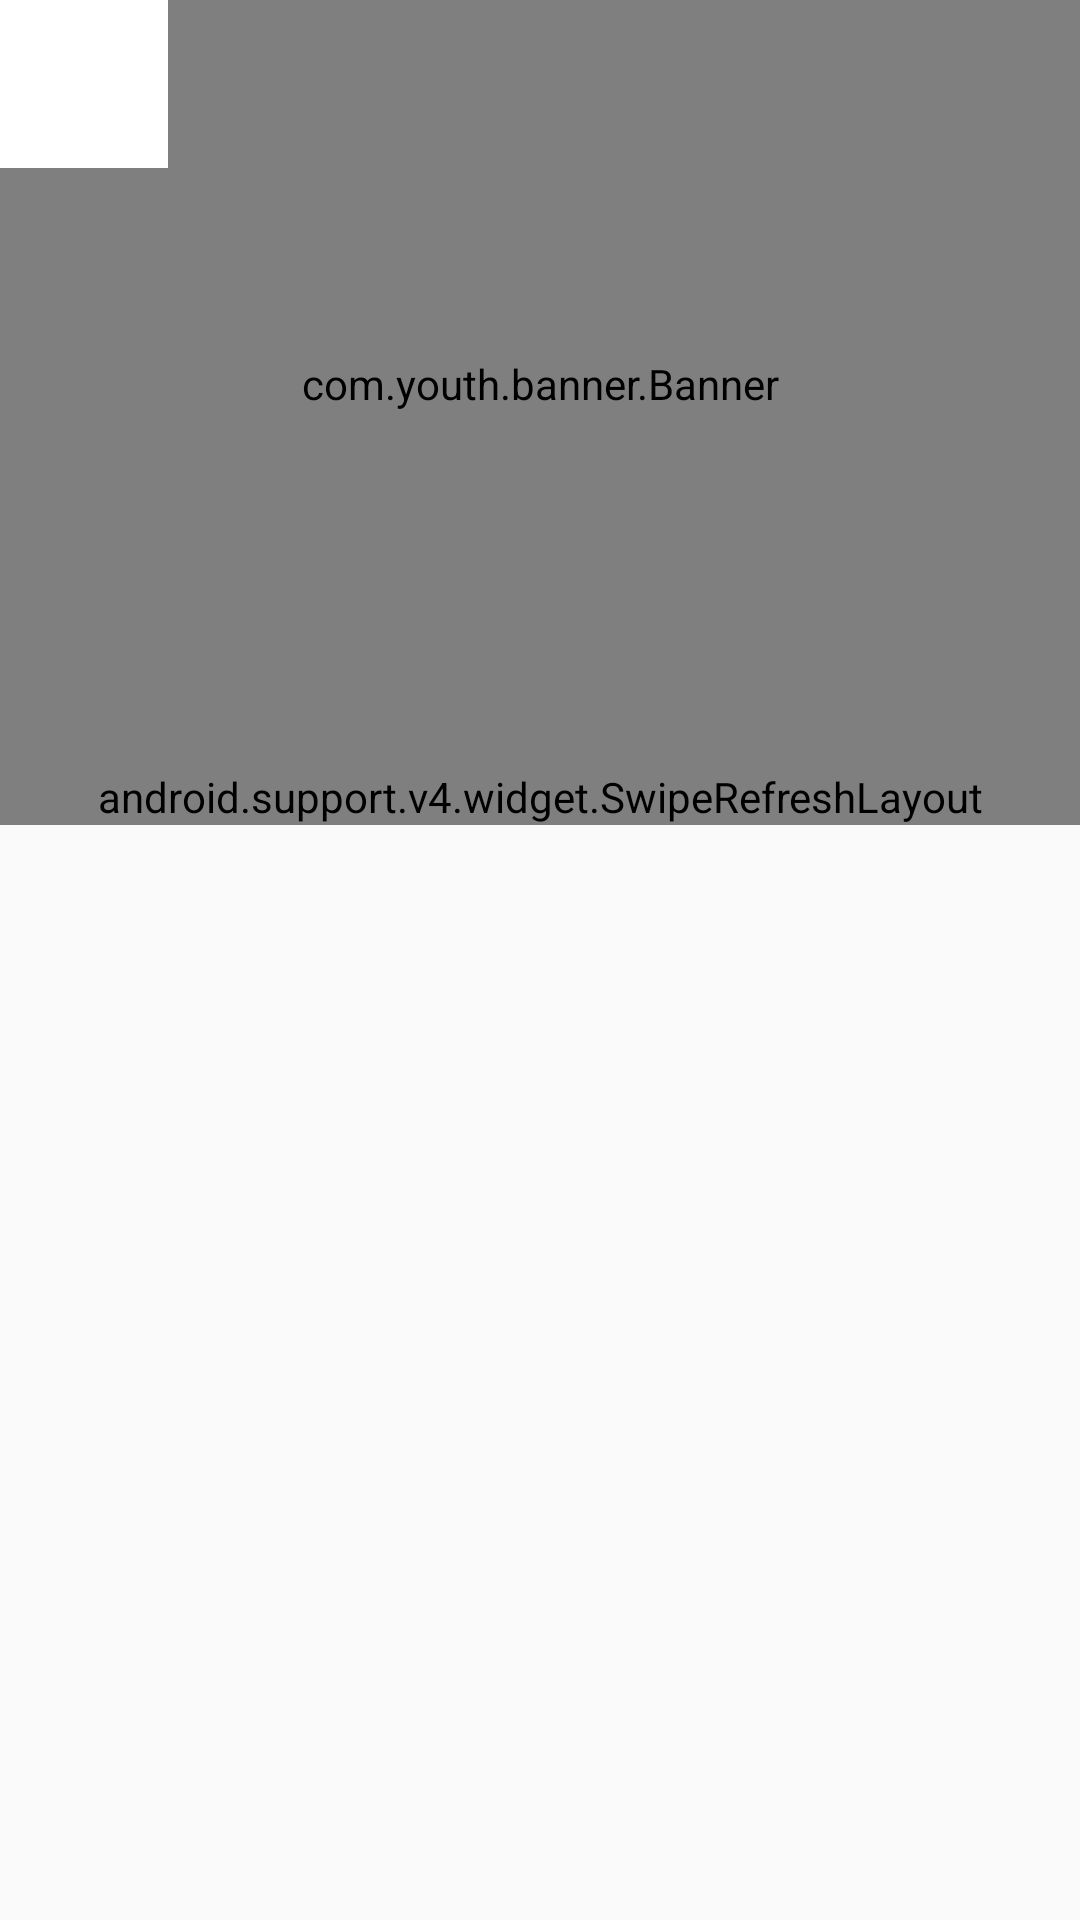

Here is an Android app screen rendered from its layout file. Give the layout XML and the strings, colors and styles it references.
<!-- AndroidManifest.xml: activity theme AppTheme.NoActionBar -->
<!-- res/layout/activity_main.xml -->
<?xml version="1.0" encoding="utf-8"?>
<layout xmlns:android="http://schemas.android.com/apk/res/android"
    xmlns:app="http://schemas.android.com/apk/res-auto"
    xmlns:tools="http://schemas.android.com/tools">

    <data>

        <import type="android.view.View" />

        <variable
            name="isLoading"
            type="Boolean" />
    </data>

    <android.support.v4.widget.DrawerLayout
        android:id="@+id/drawer_layout"
        android:layout_width="match_parent"
        android:layout_height="match_parent"
        android:fitsSystemWindows="true"
        tools:openDrawer="start">

        <android.support.design.widget.CoordinatorLayout
            android:layout_width="match_parent"
            android:layout_height="match_parent"
            android:background="@android:color/transparent"
            android:fitsSystemWindows="true"
            tools:context=".MainActivity">

            <android.support.design.widget.AppBarLayout
                android:id="@+id/appBarLayout"
                android:layout_width="match_parent"
                android:layout_height="256dp"
                android:fitsSystemWindows="true"
                android:theme="@style/AppTheme.AppBarOverlay">

                <android.support.design.widget.CollapsingToolbarLayout
                    android:id="@+id/collapsing_toolbar"
                    android:layout_width="match_parent"
                    android:layout_height="match_parent"
                    android:fitsSystemWindows="true"
                    app:contentScrim="?attr/colorPrimary"
                    app:expandedTitleMarginEnd="64dp"
                    app:expandedTitleMarginStart="48dp"
                    app:layout_scrollFlags="scroll|exitUntilCollapsed">

                    <com.youth.banner.Banner
                        android:id="@+id/banner_view"
                        android:layout_width="match_parent"
                        android:layout_height="match_parent"
                        android:fitsSystemWindows="true" />

                    <android.support.v7.widget.Toolbar
                        android:id="@+id/toolbar"
                        android:layout_width="match_parent"
                        android:layout_height="?attr/actionBarSize"
                        app:layout_collapseMode="pin"
                        app:navigationIcon="@android:color/white"
                        app:popupTheme="@style/ThemeOverlay.AppCompat.Light" />

                </android.support.design.widget.CollapsingToolbarLayout>

            </android.support.design.widget.AppBarLayout>

            <RelativeLayout
                android:layout_width="match_parent"
                android:layout_height="match_parent"
                app:layout_behavior="@string/appbar_scrolling_view_behavior">

                <android.support.v4.widget.SwipeRefreshLayout
                    android:id="@+id/refresh_layout"
                    android:layout_width="match_parent"
                    android:layout_height="wrap_content">

                    <android.support.v7.widget.RecyclerView
                        android:id="@+id/list_news"
                        android:layout_width="match_parent"
                        android:layout_height="wrap_content" />

                </android.support.v4.widget.SwipeRefreshLayout>

                <ProgressBar
                    android:layout_width="wrap_content"
                    android:layout_height="wrap_content"
                    android:layout_centerInParent="true"
                    android:visibility="@{isLoading?View.VISIBLE:View.GONE}" />

            </RelativeLayout>

        </android.support.design.widget.CoordinatorLayout>

        <android.support.design.widget.NavigationView
            android:id="@+id/nav_view"
            android:layout_width="wrap_content"
            android:layout_height="match_parent"
            android:layout_gravity="start"
            android:background="@android:color/white"
            android:fitsSystemWindows="true"
            app:headerLayout="@layout/nav_header_main" />

    </android.support.v4.widget.DrawerLayout>

</layout>
<!-- res/layout/nav_header_main.xml (included above) -->
<?xml version="1.0" encoding="utf-8"?>
<LinearLayout xmlns:android="http://schemas.android.com/apk/res/android"
    android:layout_width="match_parent"
    android:layout_height="wrap_content"
    android:background="@android:color/holo_blue_light"
    android:gravity="bottom"
    android:orientation="vertical"
    android:paddingBottom="@dimen/activity_vertical_margin"
    android:paddingLeft="@dimen/activity_horizontal_margin"
    android:paddingRight="@dimen/activity_horizontal_margin"
    android:paddingTop="@dimen/activity_vertical_margin"
    android:theme="@style/ThemeOverlay.AppCompat.Dark">

    <de.hdodenhof.circleimageview.CircleImageView
        android:id="@+id/imageView"
        android:layout_width="wrap_content"
        android:layout_height="wrap_content"
        android:paddingTop="@dimen/nav_header_vertical_spacing"
        android:src="@mipmap/user" />

    <TextView
        android:layout_width="match_parent"
        android:layout_height="wrap_content"
        android:autoLink="web"
        android:paddingTop="@dimen/nav_header_vertical_spacing"
        android:text="https://github.com/xiangcman/MvvM-master"
        android:textAppearance="@style/TextAppearance.AppCompat.Body1" />

    <TextView
        android:id="@+id/textView"
        android:layout_width="wrap_content"
        android:layout_height="wrap_content"
        android:text="Xiangcman" />

</LinearLayout>
<!-- resources referenced by this layout -->
<resources>
  <dimen name="activity_horizontal_margin">16dp</dimen>
  <dimen name="activity_vertical_margin">16dp</dimen>
  <dimen name="nav_header_vertical_spacing">16dp</dimen>
  <style name="AppTheme.AppBarOverlay" parent="ThemeOverlay.AppCompat.Dark.ActionBar">
  
      </style>
  <style name="AppTheme.NoActionBar">
          <item name="windowActionBar">false</item>
          <item name="windowNoTitle">true</item>
      </style>
</resources>
